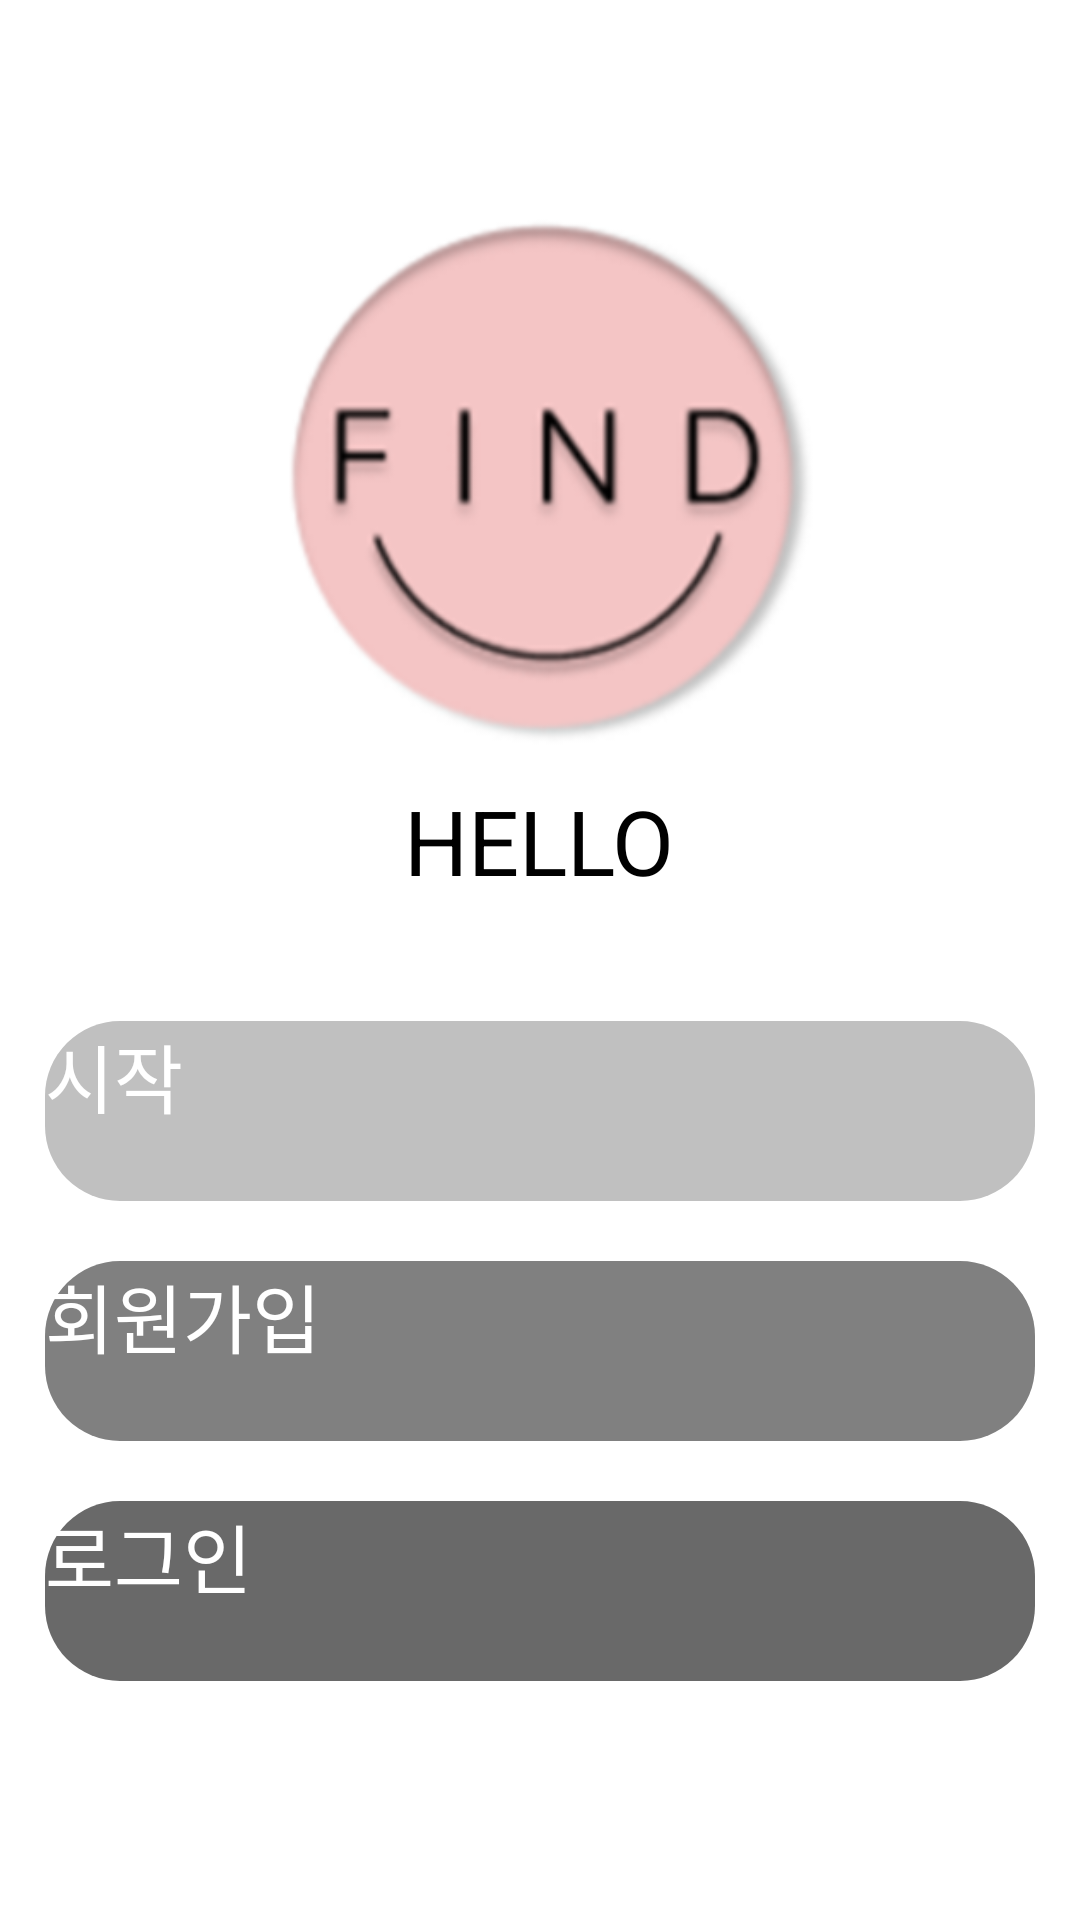

Layout XML and referenced resources for this Android screen:
<!-- AndroidManifest.xml: application theme AppTheme.ObjectDetection -->
<!-- res/layout/activity_main.xml -->
<?xml version="1.0" encoding="utf-8"?>
<LinearLayout xmlns:android="http://schemas.android.com/apk/res/android"
    xmlns:app="http://schemas.android.com/apk/res-auto"
    xmlns:tools="http://schemas.android.com/tools"
    android:layout_width="match_parent"
    android:layout_height="match_parent"
    android:orientation="vertical"
    tools:context=".MainActivity">

    <ImageView
        android:layout_width="200dp"
        android:layout_height="200dp"
        android:src="@drawable/logo"
        android:layout_marginTop="60dp"
        android:layout_gravity="center"/>
    <TextView
        android:layout_width="wrap_content"
        android:layout_height="wrap_content"
        android:text="HELLO"
        android:textSize="30dp"
        android:layout_gravity="center"
        android:layout_marginBottom="40dp"/>
    <LinearLayout
        android:layout_width="match_parent"
        android:layout_height="wrap_content"
        android:layout_gravity="center"
        android:orientation="vertical">

        <Button
            android:id="@+id/startbtn"
            android:layout_width="330dp"
            android:layout_height="60dp"
            android:text="시작"
            android:layout_gravity="center"
            android:background="@drawable/radius"
            android:backgroundTint="#c0c0c0"
            android:textColor="@color/white"
            android:textSize="25dp"
            android:layout_marginBottom="20dp"/>
        <Button
            android:id="@+id/signupbtn"
            android:layout_width="330dp"
            android:layout_height="60dp"
            android:text="회원가입"
            android:layout_gravity="center"
            android:background="@drawable/radius"
            android:backgroundTint="#808080"
            android:textColor="@color/white"
            android:textSize="25dp"
            android:layout_marginBottom="20dp"/>
        <Button
            android:id="@+id/loginbtn"
            android:layout_width="330dp"
            android:layout_height="60dp"
            android:text="로그인"
            android:layout_gravity="center"
            android:background="@drawable/radius"
            android:backgroundTint="#696969"
            android:textColor="@color/white"
            android:textSize="25dp" />

    </LinearLayout>
</LinearLayout>
<!-- resources referenced by this layout -->
<resources>
  <!-- drawable logo: png bitmap (drawable, 39101 bytes) -->
  <!-- drawable radius (drawable) -->
  <?xml version="1.0" encoding="utf-8"?>
  <shape xmlns:android="http://schemas.android.com/apk/res/android">
  
      <corners
          android:radius="25dp"/>
  
  
  </shape>
  <!-- not gathered from this repository: default colours our renderer supplied (Android Studio template values) -->
  <color name="white">#FFFFFFFF</color>
</resources>
